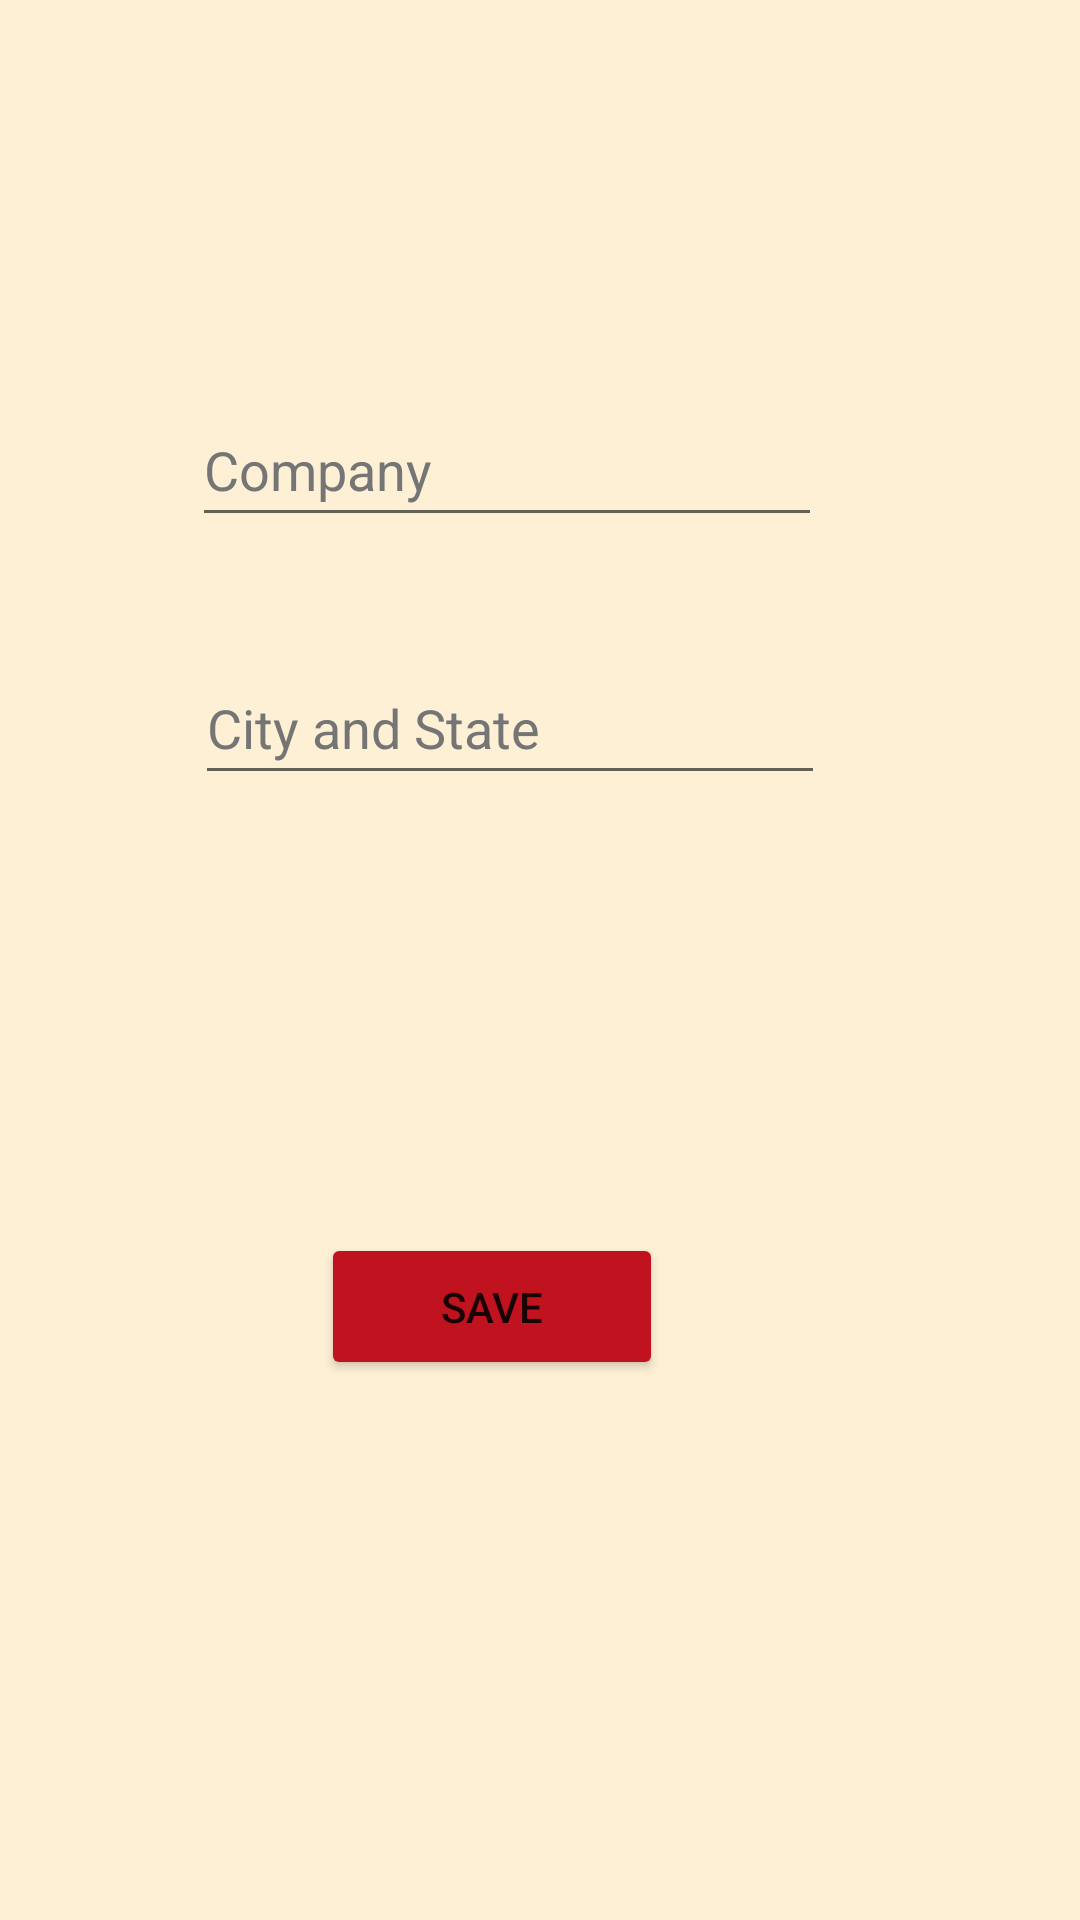

This screen was rendered from an Android layout file. Write that file and the resources it references.
<!-- AndroidManifest.xml: application theme Theme.LogiTrack -->
<!-- res/layout/fragment_driver_profile_form.xml -->
<?xml version="1.0" encoding="utf-8"?>
<androidx.constraintlayout.widget.ConstraintLayout xmlns:android="http://schemas.android.com/apk/res/android"
    xmlns:app="http://schemas.android.com/apk/res-auto"
    xmlns:tools="http://schemas.android.com/tools"
    android:id="@+id/frameLayout7"
    android:layout_width="match_parent"
    android:layout_height="match_parent"
    android:background="@color/tan"

    tools:context=".fragments.driverProfileForm">

    

    <EditText
        android:id="@+id/driverFormNameField"
        android:layout_width="wrap_content"
        android:layout_height="wrap_content"
        android:layout_marginStart="90dp"
        android:layout_marginTop="166dp"
        android:layout_marginEnd="112dp"
        android:layout_marginBottom="22dp"
        android:autofillHints=""
        android:ems="10"
        android:hint="@string/first_last_name"
        android:inputType="textPersonName"
        android:minHeight="48dp"
        android:textColorHint="#757575"
        app:layout_constraintBottom_toTopOf="@+id/driverFormCompanyField"
        app:layout_constraintEnd_toEndOf="parent"
        app:layout_constraintHorizontal_bias="0.0"
        app:layout_constraintStart_toStartOf="parent"
        app:layout_constraintTop_toTopOf="parent"
        app:layout_constraintVertical_bias="0.857" />

    <EditText
        android:id="@+id/driverFormCompanyField"
        android:layout_width="wrap_content"
        android:layout_height="48dp"
        android:layout_marginStart="90dp"
        android:layout_marginEnd="112dp"
        android:layout_marginBottom="38dp"
        android:autofillHints=""
        android:ems="10"
        android:hint="@string/company"
        android:inputType="textPersonName"
        android:textColorHint="#757575"
        app:layout_constraintBottom_toTopOf="@+id/driverFormCityStateField"
        app:layout_constraintEnd_toEndOf="parent"
        app:layout_constraintStart_toStartOf="parent" />

    <Button
        android:id="@+id/driverFormSaveBtn"
        android:layout_width="114dp"
        android:layout_height="49dp"
        android:layout_marginStart="146dp"
        android:layout_marginEnd="178dp"
        android:layout_marginBottom="180dp"
        android:backgroundTint="@color/light_red"
        android:text="@string/save"
        app:layout_constraintBottom_toBottomOf="parent"
        app:layout_constraintEnd_toEndOf="parent"
        app:layout_constraintHorizontal_bias="0.5"
        app:layout_constraintStart_toStartOf="parent" />

    <EditText
        android:id="@+id/driverFormCityStateField"
        android:layout_width="wrap_content"
        android:layout_height="wrap_content"
        android:layout_marginStart="91dp"
        android:layout_marginEnd="111dp"
        android:layout_marginBottom="146dp"
        android:autofillHints=""
        android:ems="10"
        android:hint="@string/city_and_state"
        android:inputType="textPersonName"
        android:minHeight="48dp"
        android:textColorHint="#757575"
        app:layout_constraintBottom_toTopOf="@+id/driverFormSaveBtn"
        app:layout_constraintEnd_toEndOf="parent"
        app:layout_constraintStart_toStartOf="parent" />

</androidx.constraintlayout.widget.ConstraintLayout>
<!-- resources referenced by this layout -->
<resources>
  <color name="light_red">#C1121F</color>
  <color name="tan">#FDF0D5</color>
  <string name="city_and_state">City and State</string>
  <string name="company">Company</string>
  <string name="first_last_name">First/Last Name</string>
  <string name="save">Save</string>
  <style name="Theme.LogiTrack" parent="Theme.MaterialComponents.DayNight.DarkActionBar">
          
          <item name="colorPrimary">@color/dark_blue</item>
          <item name="colorPrimaryVariant">@color/tan</item>
          <item name="colorOnPrimary">@color/white</item>
          
          <item name="colorSecondary">@color/teal_200</item>
          <item name="colorSecondaryVariant">@color/teal_700</item>
          <item name="colorOnSecondary">@color/black</item>
          
          <item name="android:statusBarColor" tools:targetApi="l">?attr/colorPrimaryVariant</item>
          
      </style>
  <color name="dark_blue">#003049</color>
  <color name="white">#FFFFFFFF</color>
  <color name="teal_200">#FF03DAC5</color>
  <color name="teal_700">#FF018786</color>
  <color name="black">#FF000000</color>
</resources>
